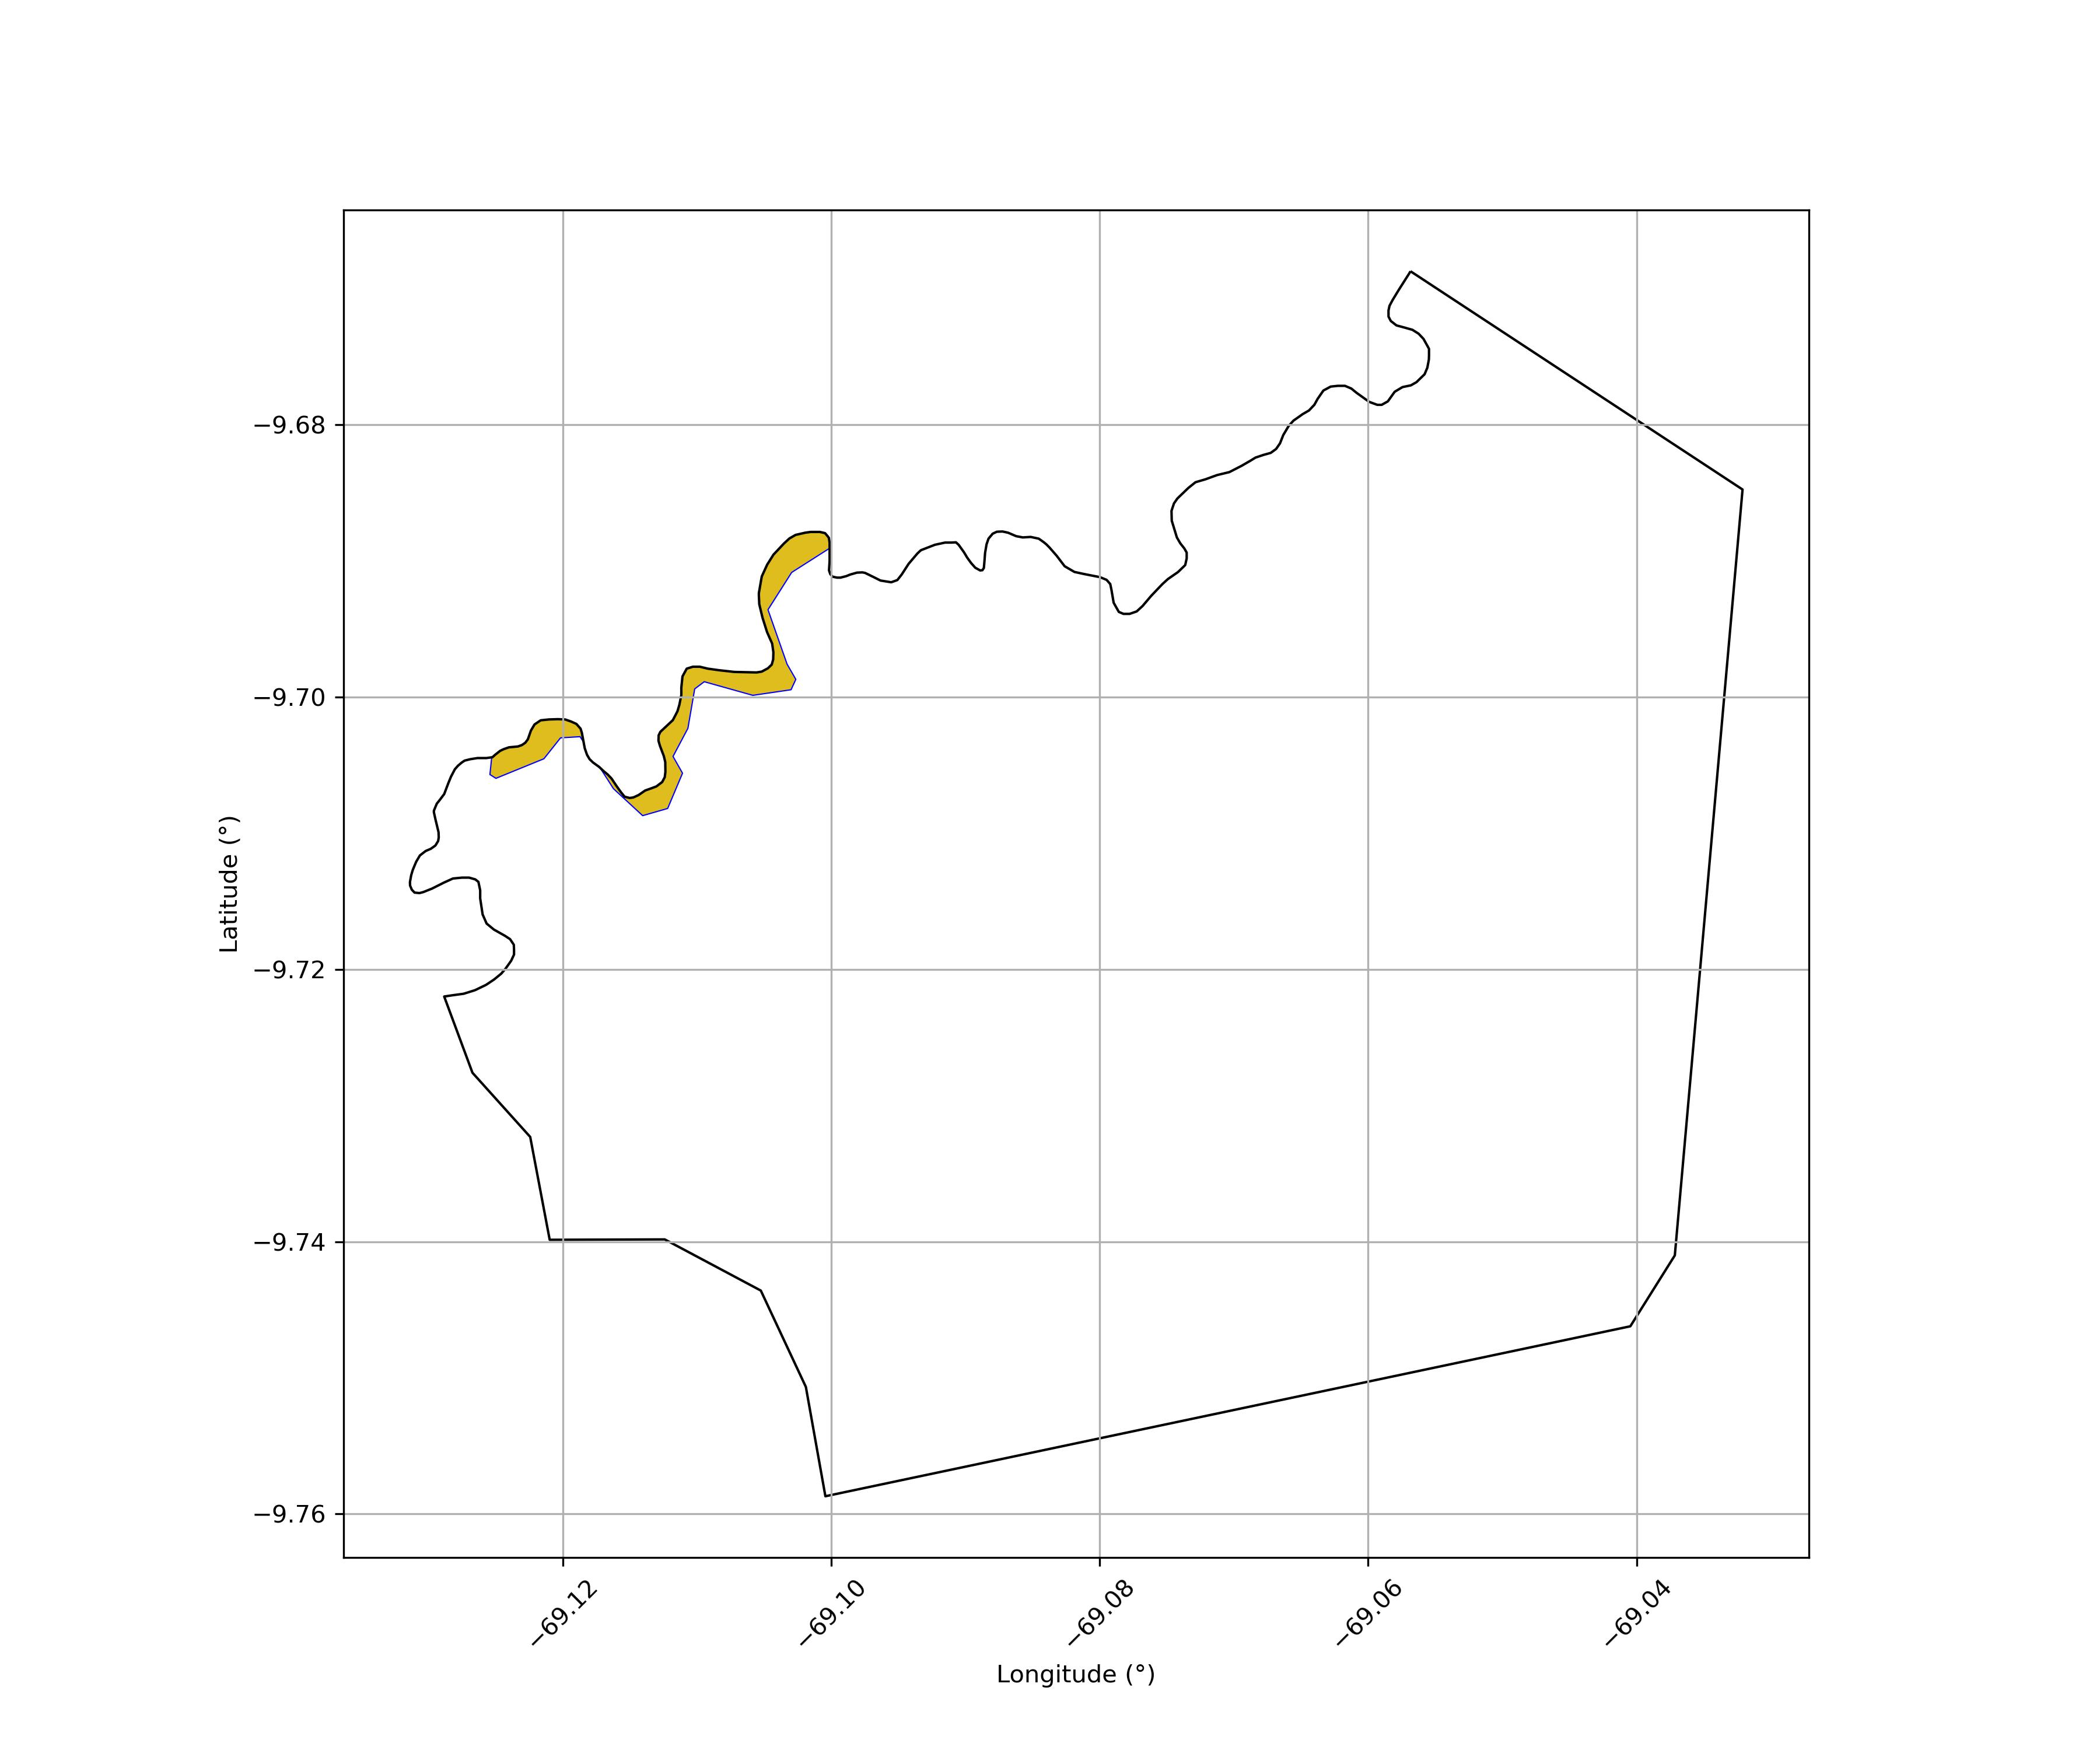

The file beside this chart, header and first rows:
Código SNCI, Área Sobreposta (ha)
140607000004-29, 68.65
